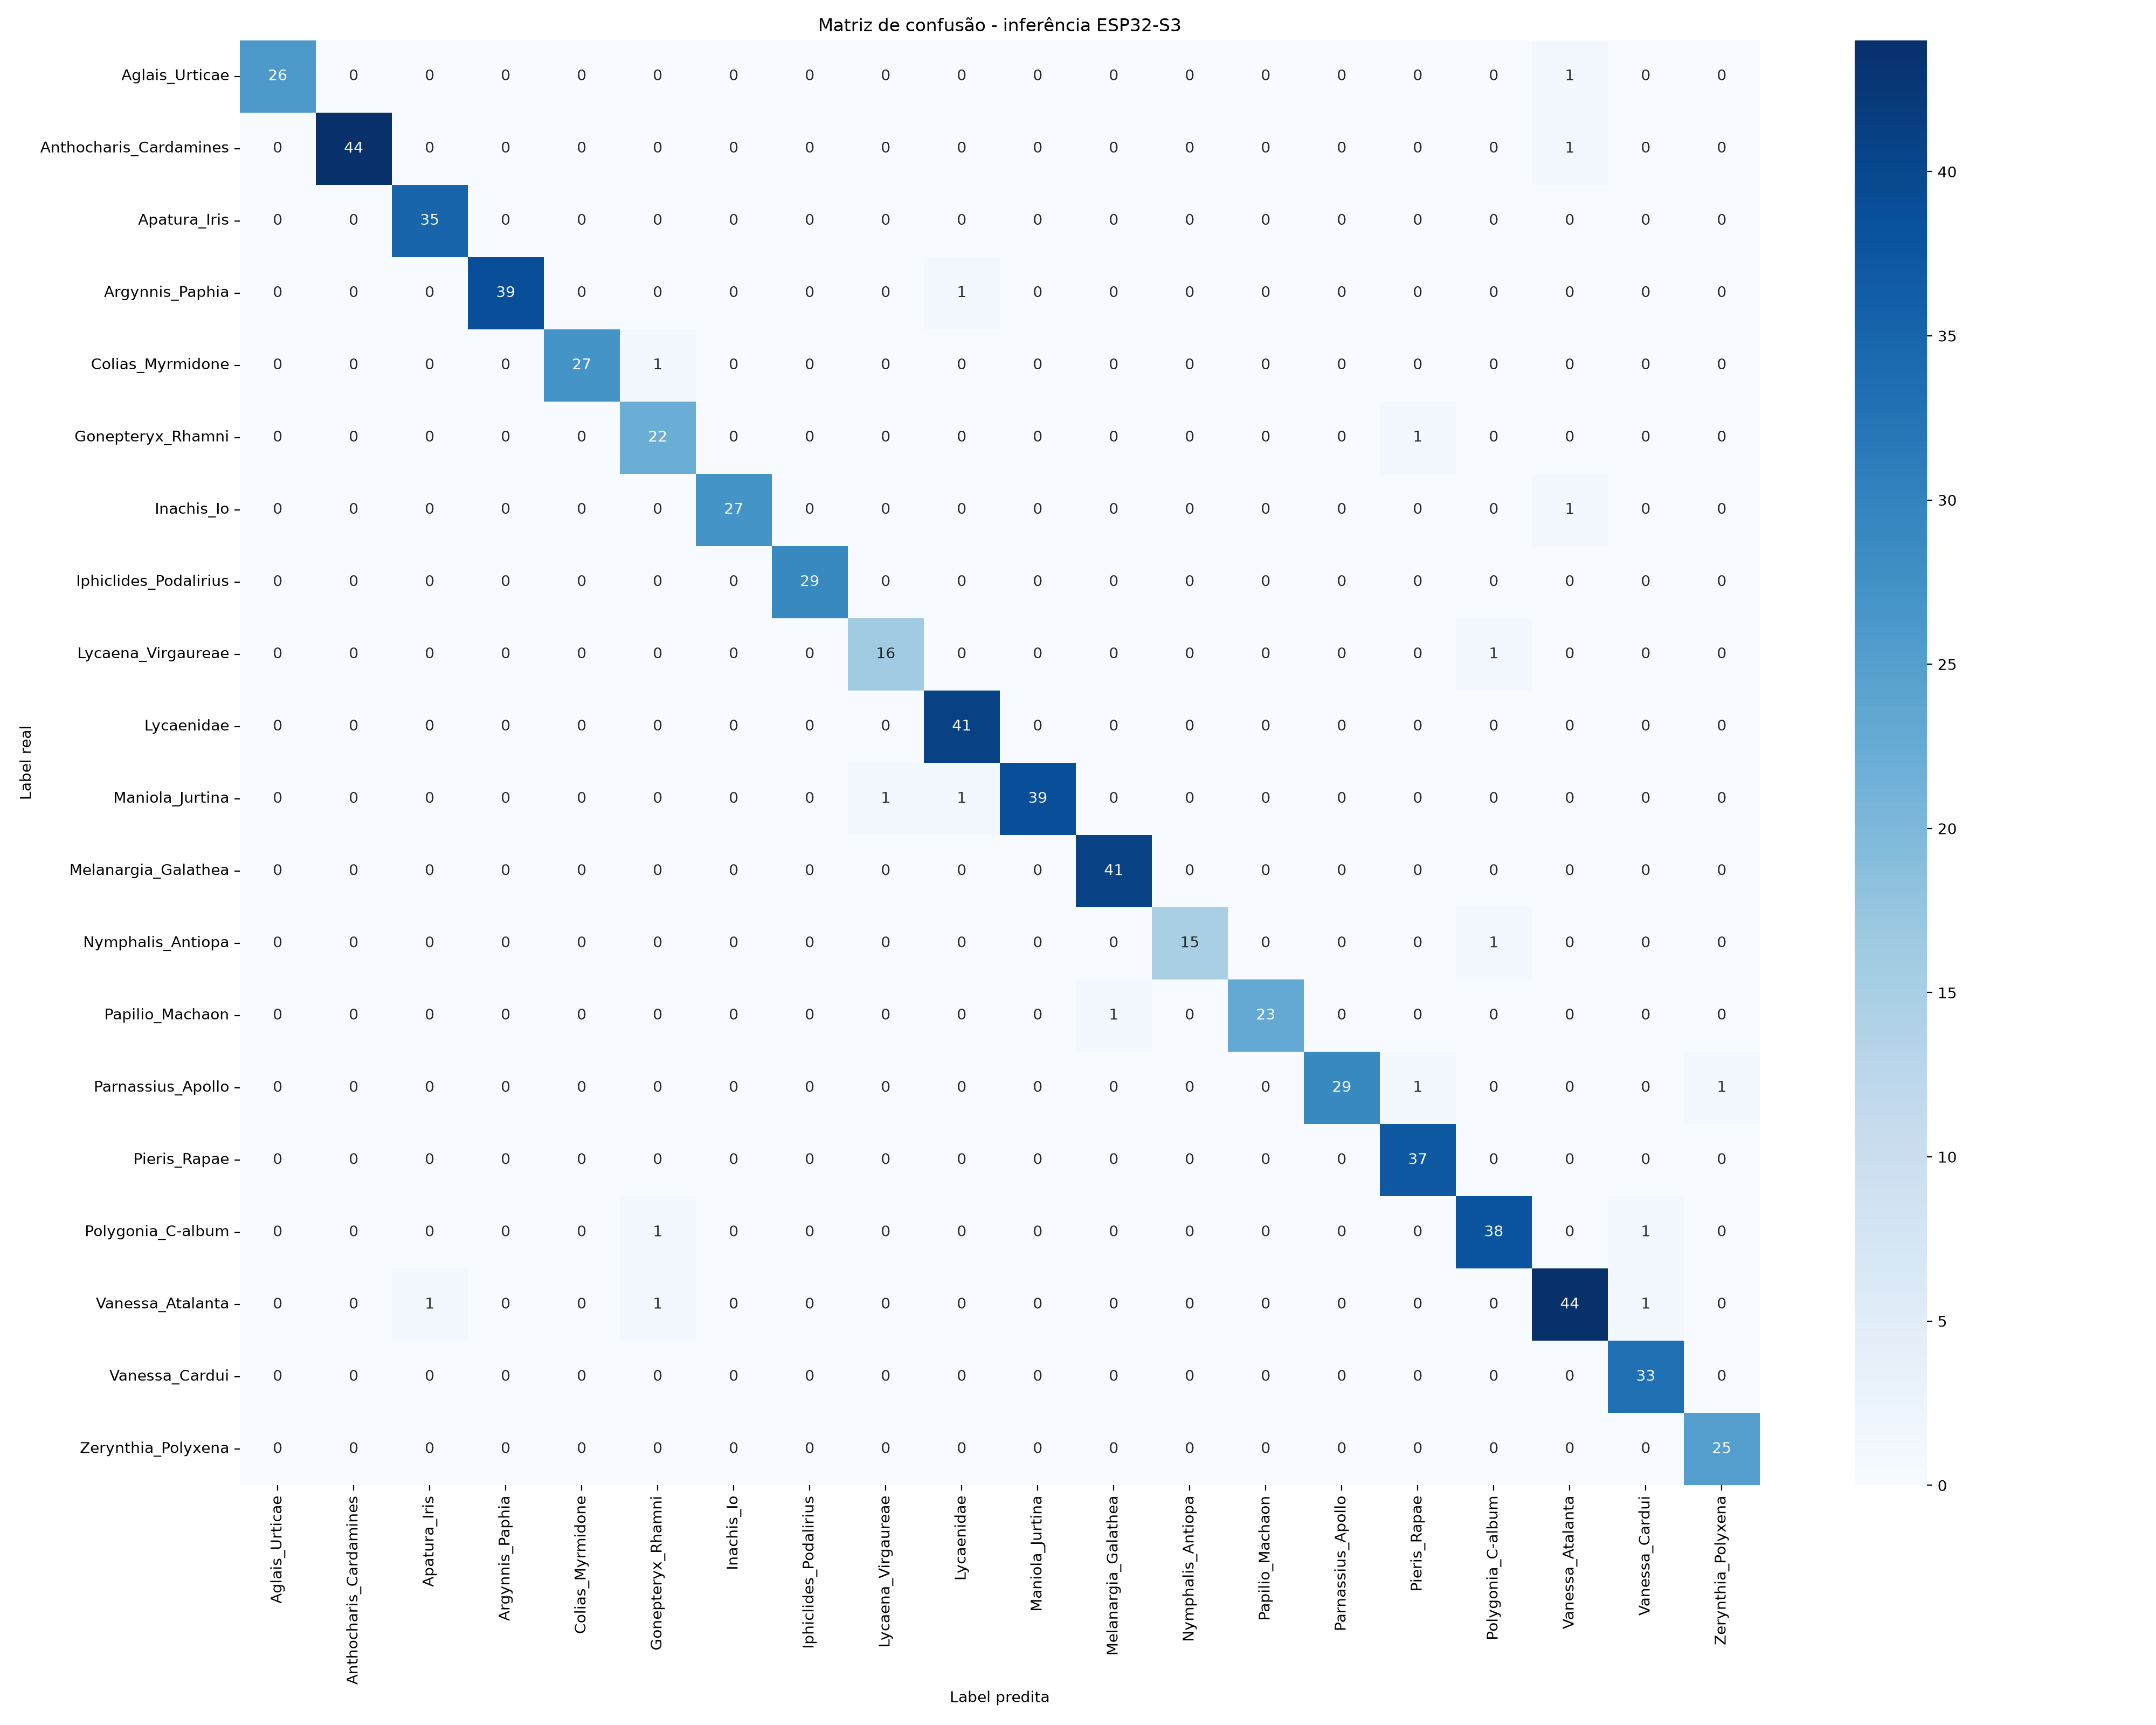

The data file committed next to this chart (first rows):
real/predita, Aglais_Urticae, Anthocharis_Cardamines, Apatura_Iris, Argynnis_Paphia, Colias_Myrmidone, Gonepteryx_Rhamni, Inachis_Io, Iphiclides_Podalirius, Lycaena_Virgaureae, Lycaenidae, Maniola_Jurtina, Melanargia_Galathea, Nymphalis_Antiopa, Papilio_Machaon, Parnassius_Apollo, Pieris_Rapae, Polygonia_C-album, Vanessa_Atalanta, Vanessa_Cardui, Zerynthia_Polyxena
Aglais_Urticae, 26, 0, 0, 0, 0, 0, 0, 0, 0, 0, 0, 0, 0, 0, 0, 0, 0, 1, 0, 0
Anthocharis_Cardamines, 0, 44, 0, 0, 0, 0, 0, 0, 0, 0, 0, 0, 0, 0, 0, 0, 0, 1, 0, 0
Apatura_Iris, 0, 0, 35, 0, 0, 0, 0, 0, 0, 0, 0, 0, 0, 0, 0, 0, 0, 0, 0, 0
Argynnis_Paphia, 0, 0, 0, 39, 0, 0, 0, 0, 0, 1, 0, 0, 0, 0, 0, 0, 0, 0, 0, 0
Colias_Myrmidone, 0, 0, 0, 0, 27, 1, 0, 0, 0, 0, 0, 0, 0, 0, 0, 0, 0, 0, 0, 0
Gonepteryx_Rhamni, 0, 0, 0, 0, 0, 22, 0, 0, 0, 0, 0, 0, 0, 0, 0, 1, 0, 0, 0, 0
Inachis_Io, 0, 0, 0, 0, 0, 0, 27, 0, 0, 0, 0, 0, 0, 0, 0, 0, 0, 1, 0, 0
Iphiclides_Podalirius, 0, 0, 0, 0, 0, 0, 0, 29, 0, 0, 0, 0, 0, 0, 0, 0, 0, 0, 0, 0
Lycaena_Virgaureae, 0, 0, 0, 0, 0, 0, 0, 0, 16, 0, 0, 0, 0, 0, 0, 0, 1, 0, 0, 0
Lycaenidae, 0, 0, 0, 0, 0, 0, 0, 0, 0, 41, 0, 0, 0, 0, 0, 0, 0, 0, 0, 0
Maniola_Jurtina, 0, 0, 0, 0, 0, 0, 0, 0, 1, 1, 39, 0, 0, 0, 0, 0, 0, 0, 0, 0
Melanargia_Galathea, 0, 0, 0, 0, 0, 0, 0, 0, 0, 0, 0, 41, 0, 0, 0, 0, 0, 0, 0, 0
Nymphalis_Antiopa, 0, 0, 0, 0, 0, 0, 0, 0, 0, 0, 0, 0, 15, 0, 0, 0, 1, 0, 0, 0
Papilio_Machaon, 0, 0, 0, 0, 0, 0, 0, 0, 0, 0, 0, 1, 0, 23, 0, 0, 0, 0, 0, 0
Parnassius_Apollo, 0, 0, 0, 0, 0, 0, 0, 0, 0, 0, 0, 0, 0, 0, 29, 1, 0, 0, 0, 1
Pieris_Rapae, 0, 0, 0, 0, 0, 0, 0, 0, 0, 0, 0, 0, 0, 0, 0, 37, 0, 0, 0, 0
Polygonia_C-album, 0, 0, 0, 0, 0, 1, 0, 0, 0, 0, 0, 0, 0, 0, 0, 0, 38, 0, 1, 0
Vanessa_Atalanta, 0, 0, 1, 0, 0, 1, 0, 0, 0, 0, 0, 0, 0, 0, 0, 0, 0, 44, 1, 0
Vanessa_Cardui, 0, 0, 0, 0, 0, 0, 0, 0, 0, 0, 0, 0, 0, 0, 0, 0, 0, 0, 33, 0
Zerynthia_Polyxena, 0, 0, 0, 0, 0, 0, 0, 0, 0, 0, 0, 0, 0, 0, 0, 0, 0, 0, 0, 25
